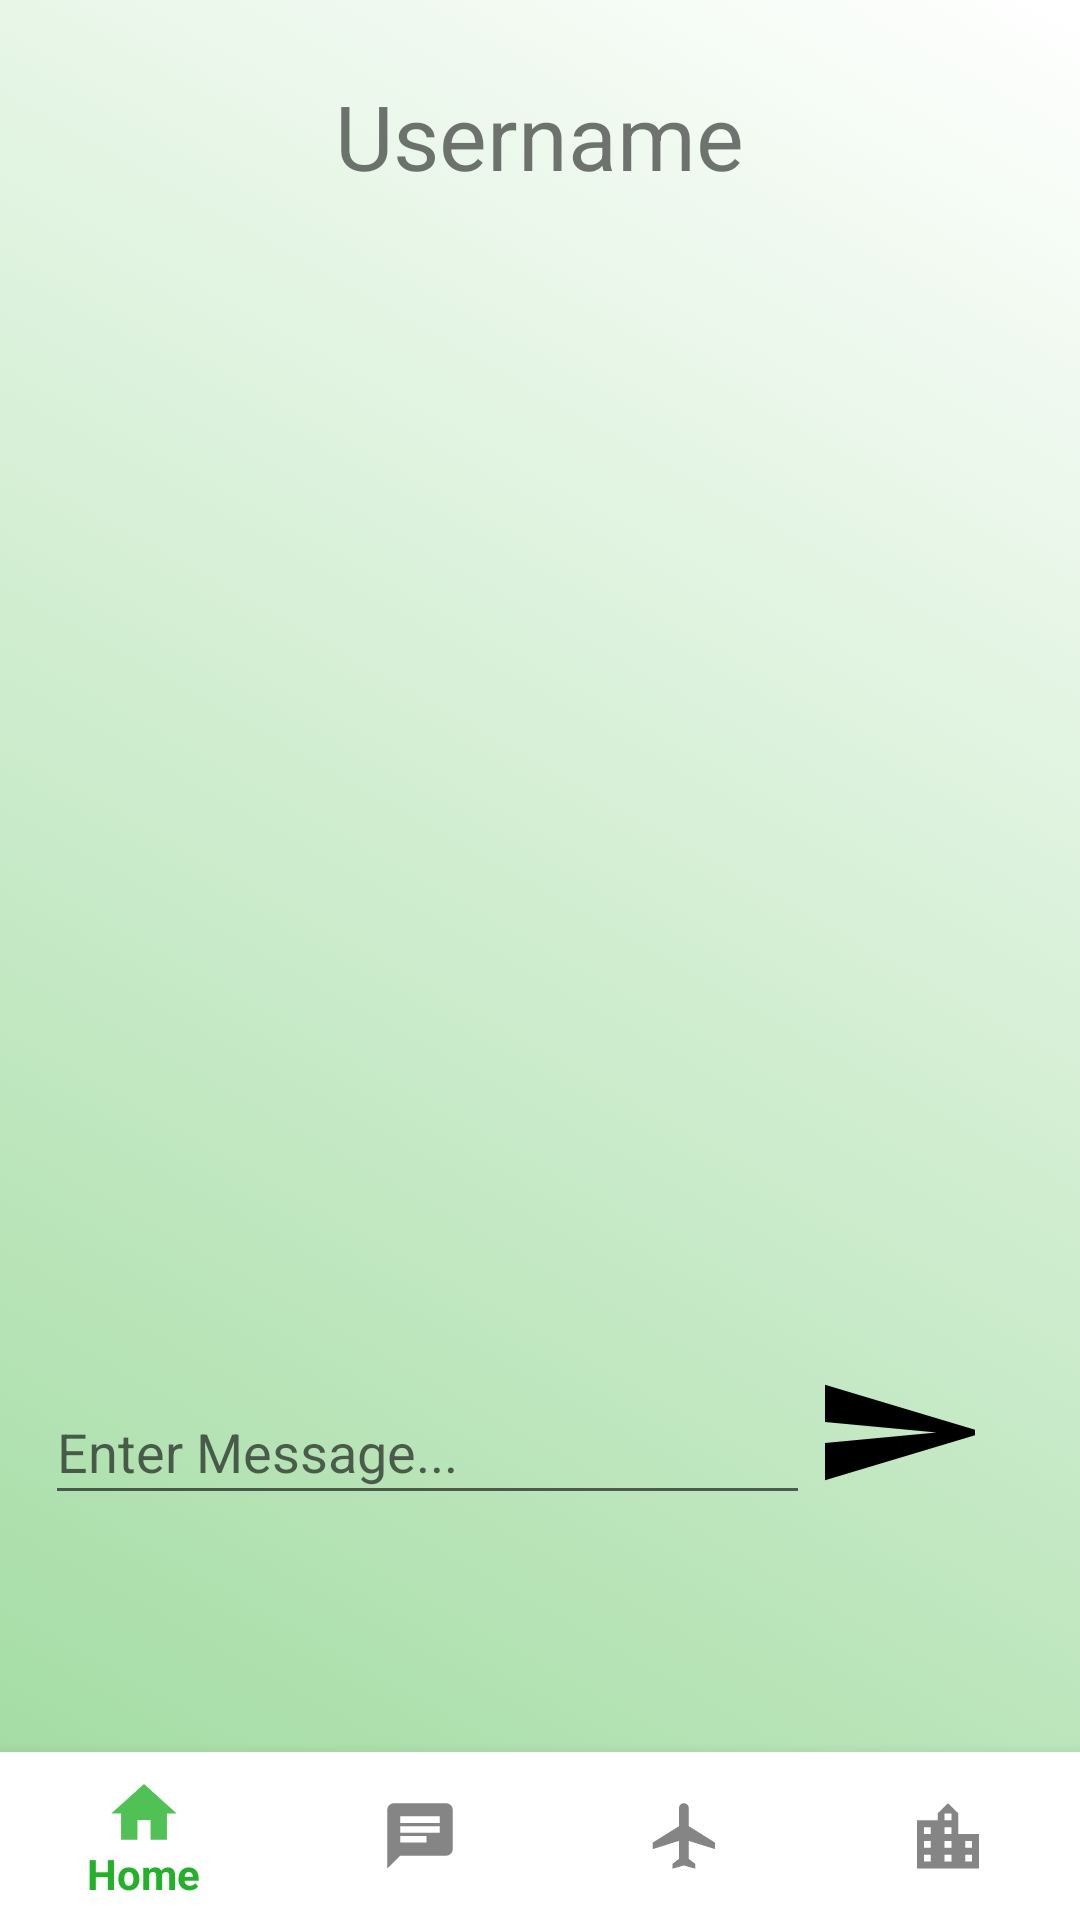

The Android layout XML behind this screen, and the referenced resources:
<!-- AndroidManifest.xml: application theme AppTheme -->
<!-- res/layout/activity_open_chats.xml -->
<?xml version="1.0" encoding="utf-8"?>
<RelativeLayout xmlns:android="http://schemas.android.com/apk/res/android"
    xmlns:app="http://schemas.android.com/apk/res-auto"
    xmlns:tools="http://schemas.android.com/tools"
    android:layout_width="match_parent"
    android:layout_height="match_parent"
    android:background="@drawable/grad_background"
    tools:context=".UserChat"

    >

    <RelativeLayout
        android:layout_width="wrap_content"
        android:layout_height="wrap_content"

        >

        <Button
            android:layout_width="50dp"
            android:layout_height="50dp"
            android:visibility="invisible"
            android:layout_alignParentRight="true"
            android:layout_margin="20dp"
            android:background="@drawable/ic_star"
            android:id="@+id/btnRate"
            />

        <TextView
            android:layout_width="wrap_content"
            android:layout_height="wrap_content"
            android:text="Username"
            android:textSize="30dp"
            android:layout_centerHorizontal="true"
            android:layout_marginTop="25dp"
            android:id="@+id/txtDisplayUsername"


            />

        <EditText
            android:id="@+id/txtMessage"
            android:layout_width="300dp"
            android:layout_height="45dp"
            android:layout_marginTop="10dp"
            android:layout_alignParentBottom="false"
            android:layout_marginLeft="15dp"
            android:layout_below="@+id/rvMessages"
            android:layout_marginBottom="0.95dp"
            android:hint="Enter Message..."
            android:layout_toLeftOf="@+id/btnSend"
            android:layout_marginRight="5dp"
            android:inputType="textPersonName" />


        <androidx.recyclerview.widget.RecyclerView
            android:id="@+id/rvMessages"
            android:layout_width="380dp"
            android:layout_height="370dp"
            android:layout_centerHorizontal="true"
            android:layout_marginTop="80dp"

             />

        <Button
            android:id="@+id/btnSend"
            android:layout_width="50dp"
            android:layout_height="35dp"
            android:layout_marginTop="10dp"
            android:layout_alignParentRight="true"
            android:layout_alignParentBottom="false"
            android:layout_marginRight="35dp"
            android:layout_marginBottom="5dp"
            android:layout_below="@+id/rvMessages"
            android:background="@drawable/ic_send_message"
            android:backgroundTintMode="src_in"
            android:textAppearance="@style/TextAppearance.AppCompat.Body2" />

        <com.google.android.material.bottomnavigation.BottomNavigationView
            android:layout_width="match_parent"
            android:layout_height="wrap_content"
            android:id="@+id/navBar"
            android:layout_alignParentBottom="true"
            android:background="@android:color/white"

            app:menu="@menu/menu_nav"
            />

    </RelativeLayout>
</RelativeLayout>
<!-- resources referenced by this layout -->
<resources>
  <!-- drawable grad_background (drawable) -->
  <?xml version="1.0" encoding="utf-8"?>
  <selector xmlns:android="http://schemas.android.com/apk/res/android">
  <item>
      <shape>
  
          <gradient
  
              android:startColor="@color/test"
  
              android:endColor="@android:color/white"
  
  
              android:angle = "45"
  
              />
      </shape>
  </item>
  
  
  </selector>
  <!-- drawable ic_send_message (drawable-anydpi) -->
  <vector xmlns:android="http://schemas.android.com/apk/res/android"
      android:width="24dp"
      android:height="24dp"
      android:viewportWidth="18.9"
      android:viewportHeight="18.9"
  
      >
    <group android:translateX="-2.94375"
        android:translateY="-2.55">
        <path
            android:fillColor="@android:color/black"
            android:pathData="M2.01,21L23,12 2.01,3 2,10l15,2 -15,2z"/>
    </group>
  </vector>
  <!-- drawable ic_star (drawable-anydpi) -->
  <vector xmlns:android="http://schemas.android.com/apk/res/android"
      android:width="24dp"
      android:height="24dp"
      android:viewportWidth="22"
      android:viewportHeight="22"
      android:tint="#F0F005"
      android:alpha="0.8">
    <group android:translateX="-1"
        android:translateY="-0.5416667">
        <path
            android:fillColor="#F0F005"
            android:pathData="M12,17.27L18.18,21l-1.64,-7.03L22,9.24l-7.19,-0.61L12,2 9.19,8.63 2,9.24l5.46,4.73L5.82,21z"/>
    </group>
  </vector>
  <style name="AppTheme" parent="Theme.AppCompat.Light.DarkActionBar">
          
          <item name="colorPrimary">@color/colorPrimary</item>
          <item name="colorPrimaryDark">@color/colorPrimaryDark</item>
          <item name="colorAccent">@color/colorAccent</item>
           </style>
  <color name="test">#9EDA9E</color>
  <color name="colorPrimary">#24B12A</color>
  <color name="colorPrimaryDark">#177219</color>
  <color name="colorAccent">#61A562</color>
</resources>
